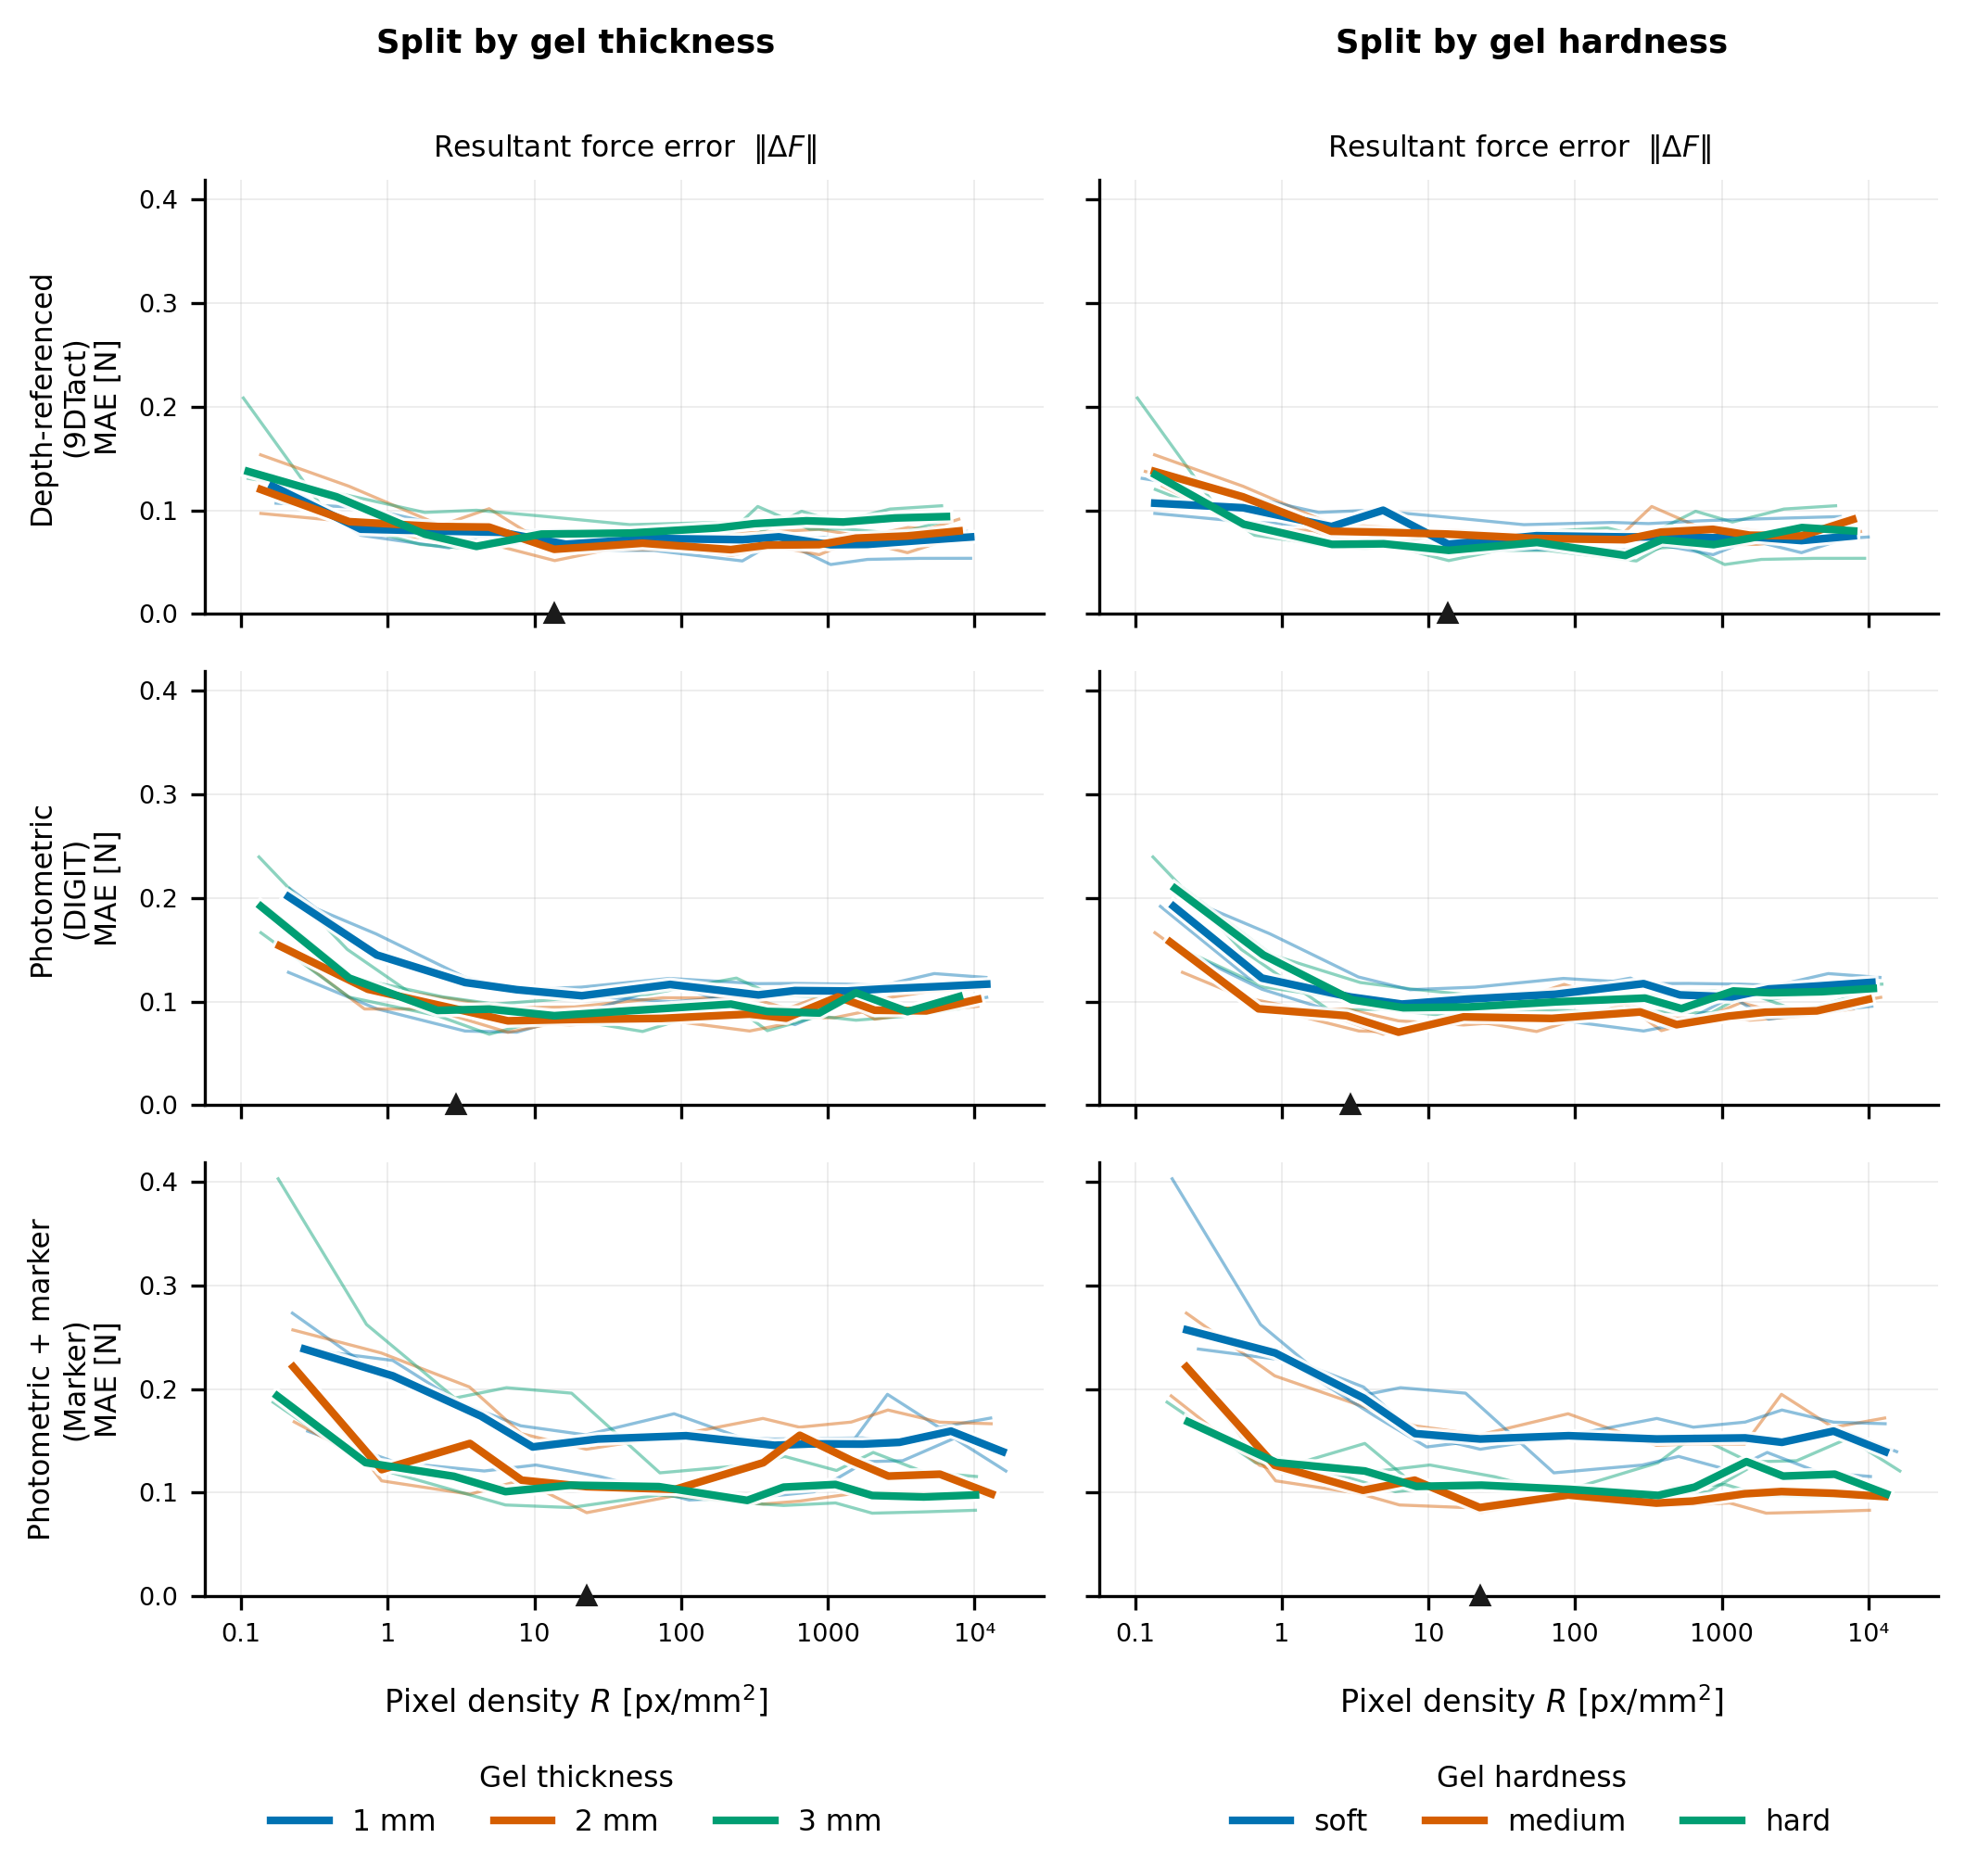

Values plotted in this chart, from the file beside it:
sensor, hardness, thickness_mm, width_px, density_px_per_mm2, res, principle
hard_1mm_r1, hard, 1, 8, 0.1636, 0.1343, 9DTact
hard_1mm_r1, hard, 1, 16, 0.6544, 0.07595, 9DTact
hard_1mm_r1, hard, 1, 32, 2.618, 0.06371, 9DTact
hard_1mm_r1, hard, 1, 48, 5.889, 0.08284, 9DTact
hard_1mm_r1, hard, 1, 80, 16.36, 0.06135, 9DTact
hard_1mm_r1, hard, 1, 160, 65.44, 0.06126, 9DTact
hard_1mm_r1, hard, 1, 320, 261.8, 0.05112, 9DTact
hard_1mm_r1, hard, 1, 426, 463.9, 0.07163, 9DTact
hard_1mm_r1, hard, 1, 640, 1047, 0.04766, 9DTact
hard_1mm_r1, hard, 1, 854, 1864, 0.05261, 9DTact
hard_1mm_r1, hard, 1, 1280, 4188, 0.05361, 9DTact
hard_1mm_r1, hard, 1, 1920, 9423, 0.05366, 9DTact
hard_2mm_r1, hard, 2, 8, 0.1376, 0.1201, 9DTact
hard_2mm_r1, hard, 2, 16, 0.5502, 0.08657, 9DTact
hard_2mm_r1, hard, 2, 32, 2.201, 0.06994, 9DTact
hard_2mm_r1, hard, 2, 48, 4.952, 0.06768, 9DTact
hard_2mm_r1, hard, 2, 80, 13.76, 0.05145, 9DTact
hard_2mm_r1, hard, 2, 160, 55.02, 0.06901, 9DTact
hard_2mm_r1, hard, 2, 320, 220.1, 0.05644, 9DTact
hard_2mm_r1, hard, 2, 426, 390, 0.06381, 9DTact
hard_2mm_r1, hard, 2, 640, 880.3, 0.0669, 9DTact
hard_2mm_r1, hard, 2, 854, 1567, 0.0731, 9DTact
hard_2mm_r1, hard, 2, 1280, 3521, 0.08334, 9DTact
hard_2mm_r1, hard, 2, 1920, 7923, 0.08008, 9DTact
hard_3mm_r1, hard, 3, 8, 0.1037, 0.2084, 9DTact
hard_3mm_r1, hard, 3, 16, 0.4149, 0.09039, 9DTact
hard_3mm_r1, hard, 3, 32, 1.66, 0.06712, 9DTact
hard_3mm_r1, hard, 3, 48, 3.734, 0.06276, 9DTact
hard_3mm_r1, hard, 3, 80, 10.37, 0.0745, 9DTact
hard_3mm_r1, hard, 3, 160, 41.49, 0.07802, 9DTact
hard_3mm_r1, hard, 3, 320, 166, 0.08304, 9DTact
hard_3mm_r1, hard, 3, 426, 294.1, 0.07393, 9DTact
hard_3mm_r1, hard, 3, 640, 663.8, 0.09908, 9DTact
hard_3mm_r1, hard, 3, 854, 1182, 0.08868, 9DTact
hard_3mm_r1, hard, 3, 1280, 2655, 0.1012, 9DTact
hard_3mm_r1, hard, 3, 1920, 5974, 0.1044, 9DTact
medium_1mm_r1, medium, 1, 8, 0.1536, 0.1234, 9DTact
medium_1mm_r1, medium, 1, 16, 0.6143, 0.0818, 9DTact
medium_1mm_r1, medium, 1, 32, 2.457, 0.0798, 9DTact
medium_1mm_r1, medium, 1, 48, 5.529, 0.07881, 9DTact
medium_1mm_r1, medium, 1, 80, 15.36, 0.08086, 9DTact
medium_1mm_r1, medium, 1, 160, 61.43, 0.07281, 9DTact
medium_1mm_r1, medium, 1, 320, 245.7, 0.07164, 9DTact
medium_1mm_r1, medium, 1, 426, 435.5, 0.07722, 9DTact
medium_1mm_r1, medium, 1, 640, 983, 0.06675, 9DTact
medium_1mm_r1, medium, 1, 854, 1750, 0.06713, 9DTact
medium_1mm_r1, medium, 1, 1280, 3932, 0.07232, 9DTact
medium_1mm_r1, medium, 1, 1920, 8847, 0.07952, 9DTact
medium_2mm_r2, medium, 2, 8, 0.1359, 0.1536, 9DTact
medium_2mm_r2, medium, 2, 16, 0.5437, 0.1233, 9DTact
medium_2mm_r2, medium, 2, 32, 2.175, 0.08689, 9DTact
medium_2mm_r2, medium, 2, 48, 4.893, 0.08378, 9DTact
medium_2mm_r2, medium, 2, 80, 13.59, 0.07393, 9DTact
medium_2mm_r2, medium, 2, 160, 54.37, 0.06826, 9DTact
medium_2mm_r2, medium, 2, 320, 217.5, 0.0776, 9DTact
medium_2mm_r2, medium, 2, 426, 385.4, 0.07895, 9DTact
medium_2mm_r2, medium, 2, 640, 869.9, 0.08164, 9DTact
medium_2mm_r2, medium, 2, 854, 1549, 0.07598, 9DTact
medium_2mm_r2, medium, 2, 1280, 3480, 0.07523, 9DTact
medium_2mm_r2, medium, 2, 1920, 7830, 0.0914, 9DTact
... 264 more rows
